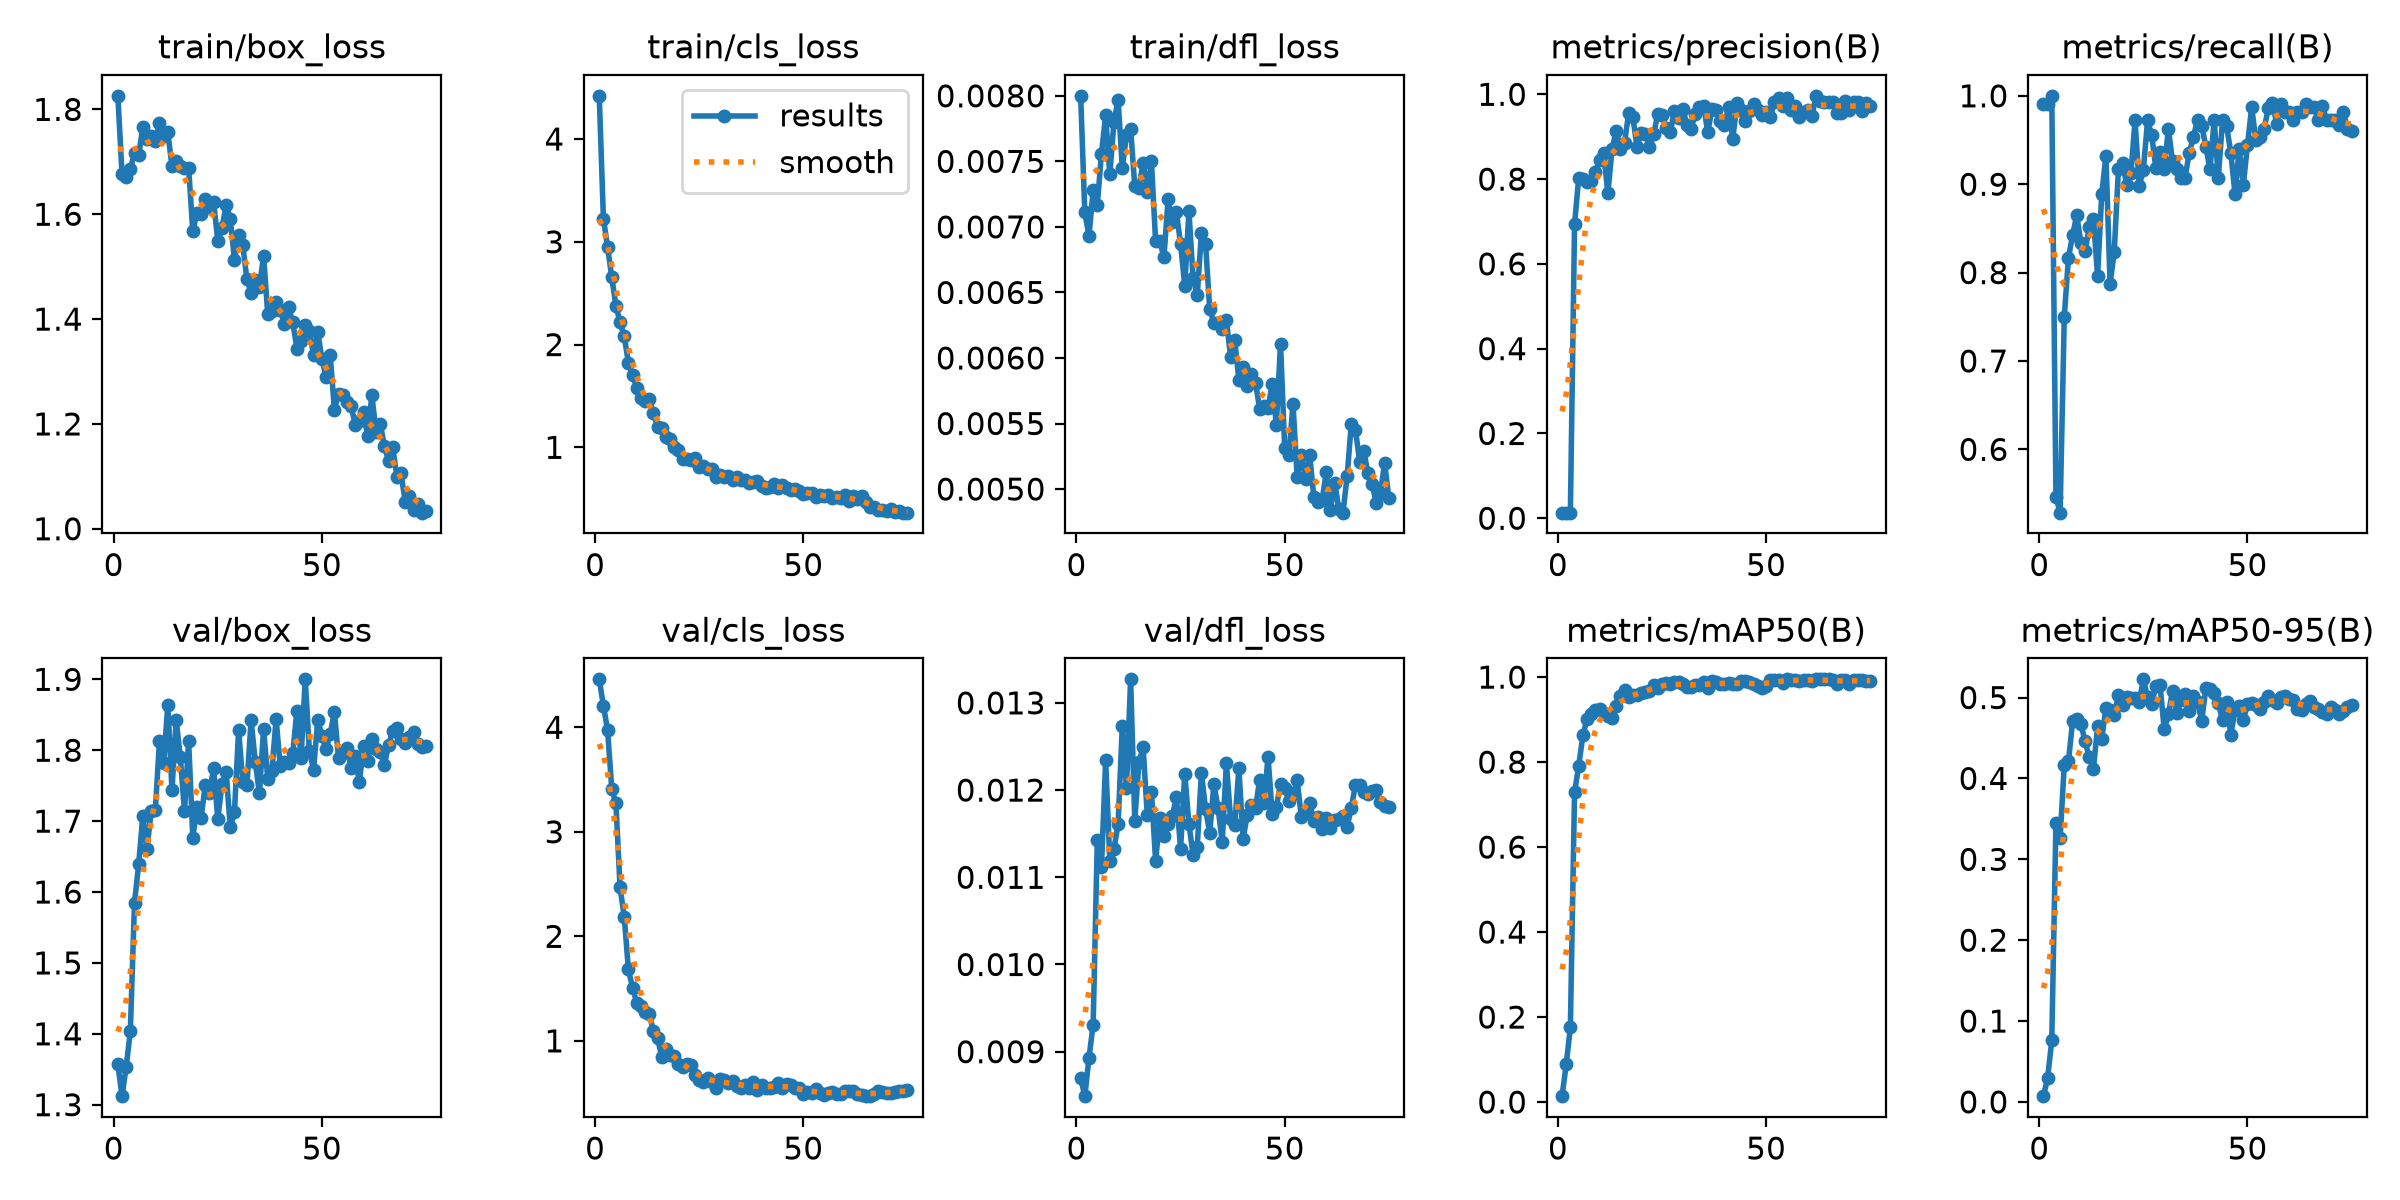

Data behind this chart, as committed beside it:
epoch, time, train/box_loss, train/cls_loss, train/dfl_loss, metrics/precision(B), metrics/recall(B), metrics/mAP50(B), metrics/mAP50-95(B), val/box_loss, val/cls_loss, val/dfl_loss, lr/pg0, lr/pg1, lr/pg2
1, 90.09, 1.826, 4.42, 0.008, 0.01321, 0.9907, 0.01387, 0.00712, 1.357, 4.459, 0.0087, 0.0003, 0.0003, 0.0003
2, 183.8, 1.676, 3.224, 0.00711, 0.01321, 0.9907, 0.0887, 0.02959, 1.312, 4.205, 0.00849, 0.0006118, 0.0006118, 0.0006118
3, 273.9, 1.672, 2.951, 0.00693, 0.01333, 1, 0.1756, 0.07597, 1.353, 3.975, 0.00893, 0.0009152, 0.0009152, 0.0009152
4, 369.7, 1.686, 2.656, 0.00728, 0.6931, 0.5463, 0.7291, 0.3448, 1.404, 3.411, 0.00931, 0.00121, 0.00121, 0.00121
5, 461.2, 1.718, 2.377, 0.00717, 0.803, 0.5284, 0.791, 0.3262, 1.585, 3.273, 0.01143, 0.001497, 0.001497, 0.001497
6, 556, 1.712, 2.217, 0.00756, 0.8013, 0.75, 0.863, 0.4166, 1.639, 2.469, 0.01112, 0.001775, 0.001775, 0.001775
7, 651.8, 1.766, 2.079, 0.00785, 0.7932, 0.8166, 0.9013, 0.421, 1.708, 2.185, 0.01234, 0.001842, 0.001842, 0.001842
8, 744.5, 1.743, 1.825, 0.0074, 0.7948, 0.8426, 0.9136, 0.4707, 1.661, 1.683, 0.01119, 0.001815, 0.001815, 0.001815
9, 844.3, 1.749, 1.704, 0.0078, 0.8164, 0.8648, 0.9227, 0.4734, 1.714, 1.51, 0.01133, 0.001789, 0.001789, 0.001789
10, 947.3, 1.74, 1.581, 0.00797, 0.8448, 0.8333, 0.9251, 0.4668, 1.715, 1.363, 0.01161, 0.001762, 0.001762, 0.001762
11, 1042, 1.773, 1.476, 0.00745, 0.861, 0.8241, 0.9148, 0.446, 1.813, 1.333, 0.01274, 0.001736, 0.001736, 0.001736
12, 1139, 1.75, 1.453, 0.0077, 0.7663, 0.8518, 0.9084, 0.4262, 1.782, 1.278, 0.01202, 0.00171, 0.00171, 0.00171
13, 1237, 1.756, 1.471, 0.00775, 0.8701, 0.8611, 0.9039, 0.4118, 1.864, 1.253, 0.01327, 0.001683, 0.001683, 0.001683
14, 1329, 1.691, 1.336, 0.00731, 0.9139, 0.7963, 0.932, 0.4642, 1.744, 1.098, 0.01165, 0.001657, 0.001657, 0.001657
15, 1422, 1.702, 1.202, 0.0073, 0.8721, 0.8889, 0.9564, 0.4493, 1.843, 1.027, 0.01232, 0.00163, 0.00163, 0.00163
16, 1515, 1.692, 1.19, 0.00749, 0.8856, 0.9322, 0.9708, 0.4869, 1.79, 0.8474, 0.01249, 0.001604, 0.001604, 0.001604
17, 1610, 1.688, 1.101, 0.00727, 0.9551, 0.7872, 0.9534, 0.4842, 1.714, 0.9197, 0.01171, 0.001578, 0.001578, 0.001578
18, 1762, 1.688, 1.08, 0.0075, 0.9468, 0.8235, 0.9574, 0.4784, 1.813, 0.8613, 0.01198, 0.001551, 0.001551, 0.001551
19, 1884, 1.567, 1.003, 0.00689, 0.8757, 0.9167, 0.9577, 0.5026, 1.677, 0.8536, 0.01119, 0.001525, 0.001525, 0.001525
20, 1993, 1.603, 0.9786, 0.00689, 0.9089, 0.9235, 0.962, 0.491, 1.72, 0.7751, 0.01168, 0.001498, 0.001498, 0.001498
21, 2097, 1.601, 0.8898, 0.00677, 0.9066, 0.8991, 0.9658, 0.5008, 1.705, 0.7481, 0.01147, 0.001472, 0.001472, 0.001472
22, 2203, 1.629, 0.8849, 0.00721, 0.8756, 0.9123, 0.9684, 0.4989, 1.751, 0.778, 0.01161, 0.001446, 0.001446, 0.001446
23, 2312, 1.615, 0.8738, 0.00704, 0.9054, 0.9722, 0.9806, 0.499, 1.739, 0.7657, 0.0117, 0.001419, 0.001419, 0.001419
24, 2419, 1.623, 0.895, 0.00711, 0.9543, 0.8982, 0.9741, 0.4949, 1.775, 0.6753, 0.01192, 0.001393, 0.001393, 0.001393
25, 2524, 1.55, 0.8082, 0.00687, 0.9519, 0.9166, 0.984, 0.5225, 1.703, 0.6259, 0.01133, 0.001366, 0.001366, 0.001366
26, 2629, 1.573, 0.82, 0.00655, 0.9194, 0.9722, 0.9849, 0.5007, 1.752, 0.6061, 0.01219, 0.00134, 0.00134, 0.00134
27, 2728, 1.618, 0.7845, 0.00712, 0.9116, 0.9552, 0.9837, 0.4921, 1.77, 0.6446, 0.01161, 0.001314, 0.001314, 0.001314
28, 2838, 1.591, 0.7876, 0.00661, 0.9612, 0.9179, 0.9883, 0.5141, 1.691, 0.6087, 0.01126, 0.001287, 0.001287, 0.001287
29, 2928, 1.514, 0.7083, 0.00648, 0.944, 0.9359, 0.988, 0.5152, 1.713, 0.5494, 0.01135, 0.001261, 0.001261, 0.001261
30, 3019, 1.561, 0.7317, 0.00695, 0.9646, 0.9167, 0.9836, 0.4608, 1.828, 0.6373, 0.0122, 0.001234, 0.001234, 0.001234
31, 3114, 1.541, 0.7096, 0.00687, 0.9285, 0.9627, 0.9772, 0.4793, 1.755, 0.6218, 0.01178, 0.001208, 0.001208, 0.001208
32, 3201, 1.476, 0.72, 0.00637, 0.9193, 0.9259, 0.9759, 0.5085, 1.752, 0.5981, 0.01151, 0.001182, 0.001182, 0.001182
33, 3294, 1.451, 0.6816, 0.00627, 0.9535, 0.9167, 0.9802, 0.4803, 1.842, 0.619, 0.01207, 0.001155, 0.001155, 0.001155
34, 3420, 1.474, 0.7108, 0.00627, 0.9703, 0.9072, 0.9803, 0.4968, 1.784, 0.5725, 0.01179, 0.001129, 0.001129, 0.001129
35, 3511, 1.462, 0.6854, 0.00622, 0.9724, 0.9074, 0.9878, 0.5043, 1.739, 0.5444, 0.01141, 0.001102, 0.001102, 0.001102
36, 3597, 1.52, 0.6778, 0.00629, 0.9102, 0.9352, 0.9745, 0.4832, 1.83, 0.5803, 0.01231, 0.001076, 0.001076, 0.001076
37, 3685, 1.409, 0.651, 0.00601, 0.9653, 0.9537, 0.9913, 0.5019, 1.759, 0.5471, 0.01167, 0.00105, 0.00105, 0.00105
38, 3775, 1.415, 0.66, 0.00614, 0.9635, 0.9722, 0.9883, 0.4949, 1.771, 0.6046, 0.0116, 0.001023, 0.001023, 0.001023
39, 3874, 1.433, 0.6742, 0.00583, 0.9372, 0.9664, 0.9826, 0.4711, 1.844, 0.5308, 0.01225, 0.0009968, 0.0009968, 0.0009968
40, 3974, 1.418, 0.6214, 0.00593, 0.9271, 0.9425, 0.9844, 0.5113, 1.777, 0.5762, 0.01144, 0.0009704, 0.0009704, 0.0009704
41, 4072, 1.391, 0.6079, 0.00579, 0.9706, 0.9167, 0.9858, 0.5104, 1.784, 0.5456, 0.01171, 0.000944, 0.000944, 0.000944
42, 4171, 1.422, 0.6166, 0.00588, 0.8946, 0.9722, 0.984, 0.5053, 1.782, 0.552, 0.01183, 0.0009176, 0.0009176, 0.0009176
43, 4273, 1.394, 0.6436, 0.00581, 0.9798, 0.9074, 0.9838, 0.4935, 1.796, 0.5542, 0.0118, 0.0008912, 0.0008912, 0.0008912
44, 4367, 1.344, 0.6029, 0.00561, 0.9632, 0.9722, 0.9919, 0.4717, 1.856, 0.5978, 0.01212, 0.0008648, 0.0008648, 0.0008648
45, 4465, 1.358, 0.6315, 0.00563, 0.9371, 0.9654, 0.9898, 0.4946, 1.79, 0.5535, 0.01185, 0.0008384, 0.0008384, 0.0008384
46, 4568, 1.389, 0.6035, 0.00562, 0.9611, 0.9352, 0.9874, 0.454, 1.9, 0.5918, 0.01238, 0.000812, 0.000812, 0.000812
47, 4665, 1.378, 0.5895, 0.0058, 0.9761, 0.8889, 0.9839, 0.4842, 1.799, 0.5801, 0.01173, 0.0007856, 0.0007856, 0.0007856
48, 4758, 1.331, 0.5931, 0.00549, 0.9621, 0.9399, 0.9784, 0.49, 1.773, 0.5464, 0.01181, 0.0007592, 0.0007592, 0.0007592
49, 4861, 1.376, 0.5793, 0.00611, 0.951, 0.8994, 0.9748, 0.4723, 1.843, 0.5522, 0.01207, 0.0007328, 0.0007328, 0.0007328
50, 4959, 1.324, 0.5491, 0.00531, 0.9588, 0.9444, 0.9794, 0.4921, 1.821, 0.491, 0.01202, 0.0007064, 0.0007064, 0.0007064
51, 5060, 1.29, 0.558, 0.00526, 0.9467, 0.987, 0.9923, 0.4938, 1.801, 0.512, 0.01188, 0.00068, 0.00068, 0.00068
52, 5176, 1.331, 0.5531, 0.00565, 0.9809, 0.9505, 0.9927, 0.4913, 1.823, 0.5019, 0.01196, 0.0006536, 0.0006536, 0.0006536
53, 5272, 1.227, 0.5189, 0.00509, 0.9911, 0.9537, 0.993, 0.4854, 1.854, 0.5416, 0.01211, 0.0006272, 0.0006272, 0.0006272
54, 5365, 1.257, 0.5384, 0.00526, 0.9726, 0.963, 0.9863, 0.495, 1.789, 0.5025, 0.01169, 0.0006008, 0.0006008, 0.0006008
55, 5451, 1.255, 0.5289, 0.00508, 0.9907, 0.986, 0.9946, 0.5014, 1.796, 0.4853, 0.01176, 0.0005744, 0.0005744, 0.0005744
56, 5541, 1.243, 0.5317, 0.00526, 0.964, 0.9916, 0.9937, 0.4965, 1.803, 0.4994, 0.01185, 0.000548, 0.000548, 0.000548
57, 5625, 1.235, 0.5101, 0.00494, 0.9721, 0.9686, 0.9932, 0.4935, 1.775, 0.5142, 0.01165, 0.0005216, 0.0005216, 0.0005216
58, 5709, 1.199, 0.515, 0.0049, 0.9468, 0.9907, 0.9916, 0.5012, 1.791, 0.4954, 0.01169, 0.0004952, 0.0004952, 0.0004952
59, 5797, 1.206, 0.5031, 0.00492, 0.9586, 0.9815, 0.992, 0.502, 1.755, 0.4887, 0.01155, 0.0004688, 0.0004688, 0.0004688
60, 5881, 1.223, 0.5402, 0.00513, 0.9636, 0.9815, 0.9925, 0.4984, 1.806, 0.5224, 0.01168, 0.0004424, 0.0004424, 0.0004424
... 15 more rows
